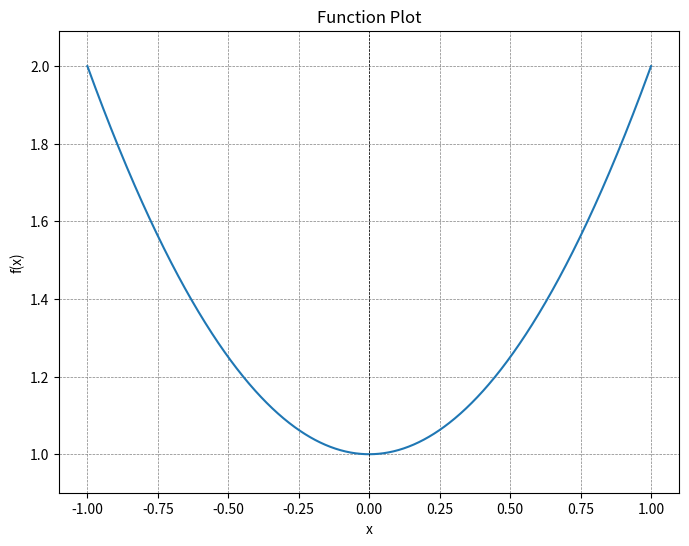
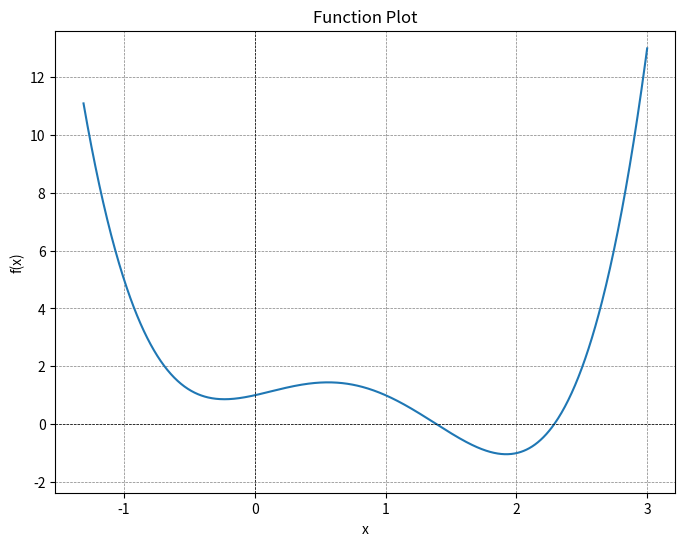
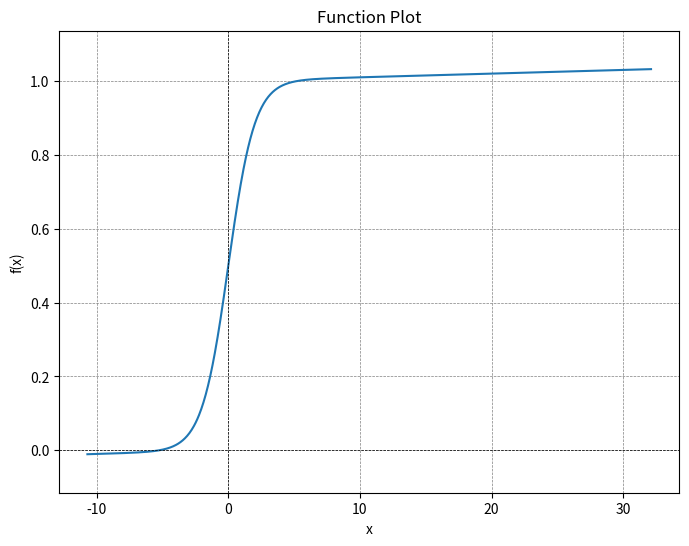
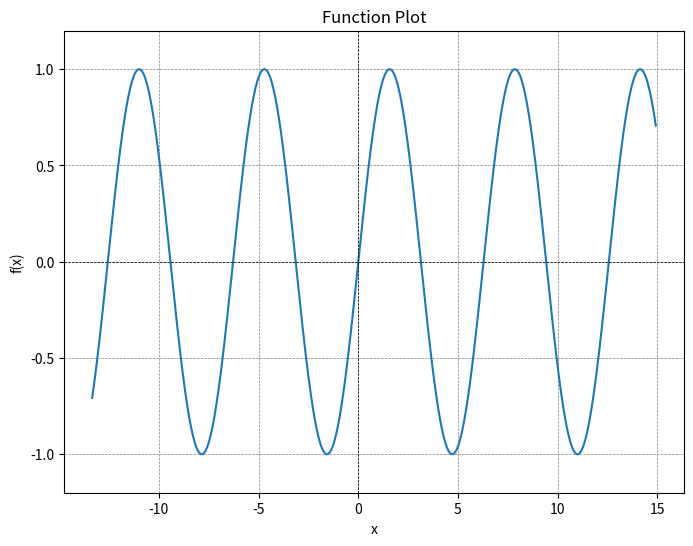
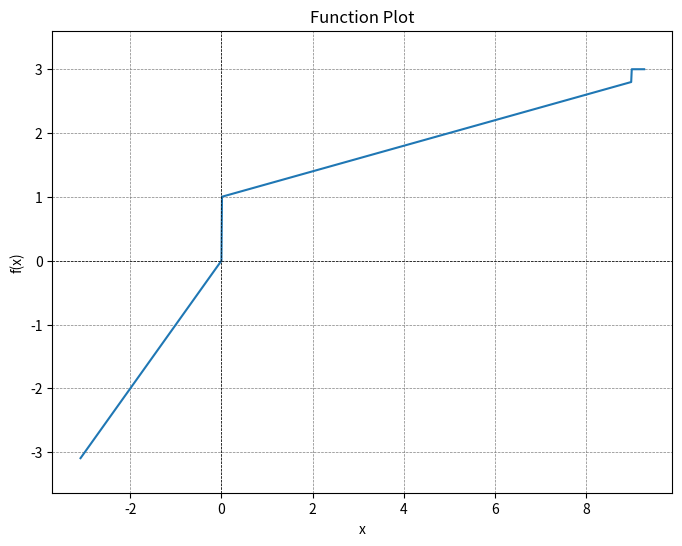
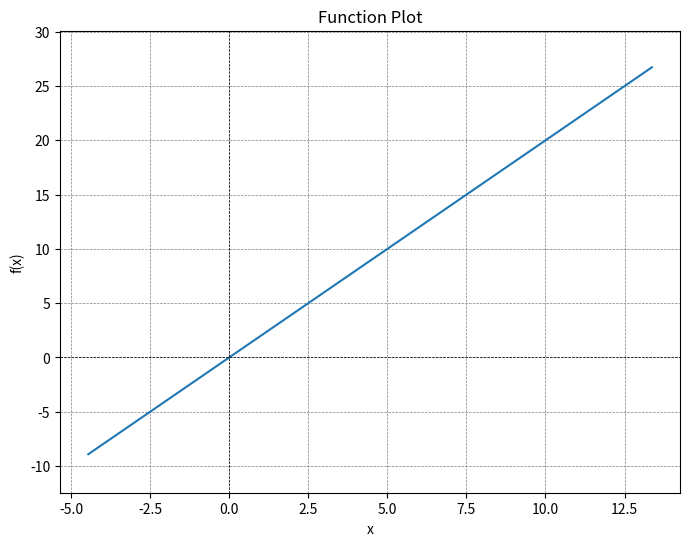
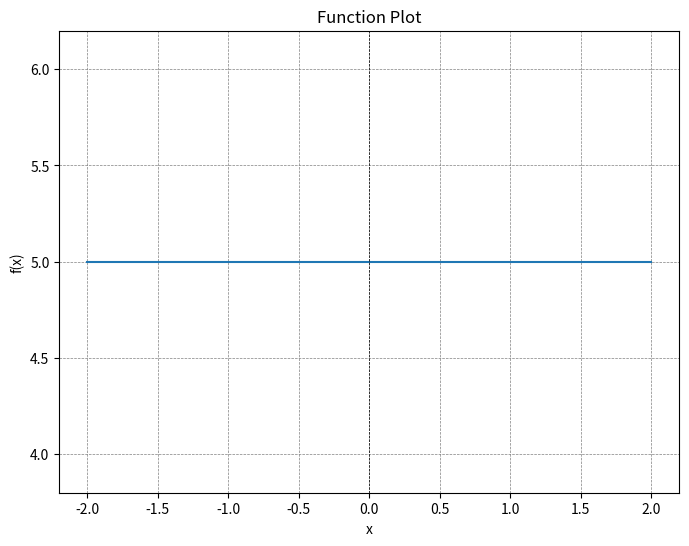
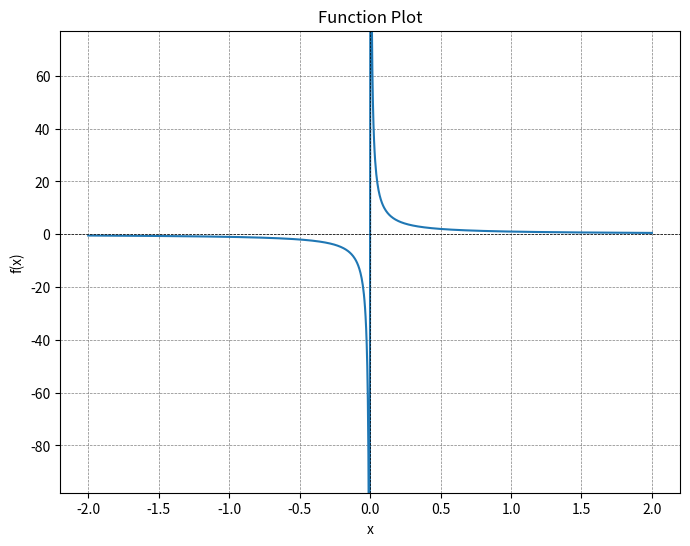
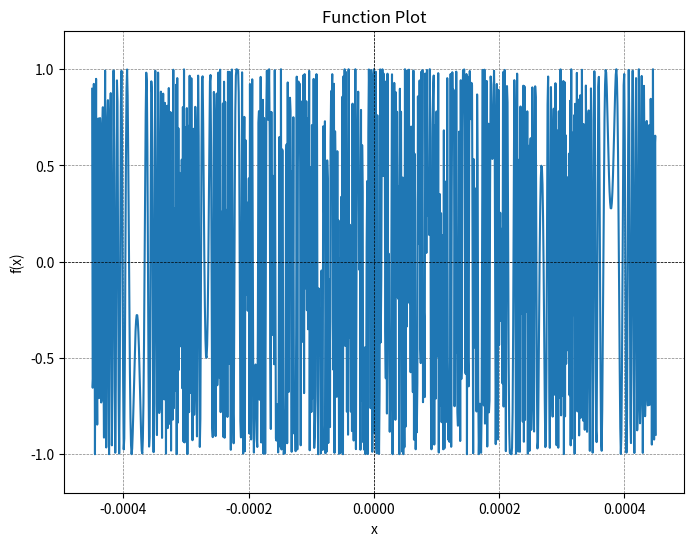

The matplotlib source for these figures, in order:
"""
This file isn't used for part of the library, but more as a test / demonstration of how function range finding works
Written in python for speed of development so I would be able to find useful methods for doing this.
The rust file encodes the same or similar logic, in a rust-friendly way, but the Python
code is easier to read and expiriment with.
"""

# Pads a range (low, high) by some percantance of it's width
def pad_range(rge, padding):
    return [rge[0] - (rge[1] - rge[0]) * padding, rge[1] + (rge[1] - rge[0]) * padding]

# Takes the derivative of a function by the central difference method
def der(f, d=1e-6):
    return lambda x: (f(x + d) - f(x - d)) / (2 * d)

# Performs iterative gradient descent on a function
def grad_desc(f, start, steps=100, temp=1e-8):
    curr_x = start
    curr_f = f(start)

    for _i in range(steps):
        if (dfx := der(f)(curr_x)) == 0:
            break

        prev_x, prev_f = curr_x, curr_f

        curr_x -= temp * dfx
        curr_f = f(curr_x)

        if prev_f >= curr_f:
            temp /= 2
            curr_x = prev_x
        else:
            temp *= 2
    
    return curr_x

# Finds local zeros of a function
def grad_desc_to_zero(f, start, steps=100):
    return grad_desc(lambda x: f(x) ** 2, start, steps)

# Finds local zeros of a fucntion's derivative
def grad_desc_to_stat(f, start, steps=100):
    return grad_desc_to_zero(lambda x: der(f)(x) ** 2, start, steps)

# Subdivides the interval (low, high) into n equal parts (len(result) == n + 1)
def subdivide(low, high, n):
    return [low + (high - low) * i / n for i in range(n + 1)]

# Removes duplicates, within some error value
def distinct_floats(list, epsilon=0.001):
    if len(list) <= 1 or not epsilon:
        return list
    
    prev = float('inf')
    o = []
    for i in sorted(list):
        if abs(i - prev) > epsilon:
            o.append(i)
        prev = i
    return o

# Returns the n smallest magnitude values of li, or all of them if not flag
def sorted_least(li, n=5, flag=True, key=lambda x: x ** 2):
    return sorted(li, key=lambda x: key(x))[:min(len(li), n) if flag else len(li)]

# Internal function for use of finding stationary points of a function with extensions and recursive accuracy improvement
def stationary_points(f, low=-100, high=100, cuts=1000, extend_below=True, extend_above=True, depth=20, max_point_count=50, cuts_divisor=5):
    # Recursive base case
    if cuts <= 1 or not depth:
        return (False, [(low + high) / 2])
    
    # Range of x and y values to search
    x = subdivide(low, high, cuts)  
    y = [f(p) for p in x]

    # Slopes of y at each x
    dy = [(y[i + 1] - y[i]) / (x[i + 1] - x[i]) for i in range(len(x) - 1)]

    # Return values: (
    # are there an infinite number of stationary points?,
    # stationary points or first n stationary points if is_inf)
    is_inf = False
    o = []

    # Start at numbers closer to zero. Theres probably a much faster way to do this than sort (i.e. O(n) rather than O(nlog(n)))
    for i in sorted(range(len(dy) - 1), key=lambda i: x[i] ** 2):
        # If the derivative changes sign (e.g., goes from + to -. There must be a f'(x) == 0 in between, or a cusp)
        if dy[i] * dy[i + 1] <= 0:
            # Recursively search the range at a higher detail, to improve prescision and find distinct close-together stationary points
            sp = stationary_points(f, x[i], x[i + 2], cuts // cuts_divisor, False, False, depth - 1, max_point_count, cuts_divisor)
            
            # Add points to output and check for infinity
            o += sp[1]
            if sp[0] or len(o) > max_point_count:
                is_inf = True
                break

    # Choose distinct points at second-to-last depth
    if cuts // cuts_divisor <= 1:  # Only at second-to-last depth
        epsilon = (high - low) / (cuts - 1)  # Slightly larger than the inter-point interval
        o = distinct_floats(o, epsilon)
    
    # Conditions indicating infinite stationary points
    if depth <= 0 or len(o) >= max_point_count or is_inf:
        is_inf = True
        return (is_inf, [grad_desc_to_stat(f, x) for x in sorted_least(o, flag=is_inf)])
    
    # Extend above if still finding new points
    if o and extend_below:
        sp = stationary_points(f, low - (high - low), low, cuts // cuts_divisor, True, False, depth - 1, max_point_count, cuts_divisor)
        is_inf = is_inf or sp[0]
        o += sp[1]
    
    # Extend below if still finding new points
    if o and extend_above:
        sp = stationary_points(f, high, high + (high - low), cuts // cuts_divisor, False, True, depth - 1, max_point_count, cuts_divisor)
        is_inf = is_inf or sp[0]
        o += sp[1]
    
    # return a grad desc the points (or a small number of points if there are an infinite number)
    return (is_inf, [grad_desc_to_stat(f, x) for x in sorted_least(o, flag=is_inf)])

# Mostly a wrapper for stationary_points() with a couple improvements to it's output
def stat_points(f):
    is_inf, points = stationary_points(f)
    
    # Group together nearby (likely equal) points
    epsilon = (max(points) - min(points)) / len(points) if points else 0
    points = distinct_floats(points, epsilon)

    # Bounds check (within 10^18)
    return (is_inf, [p for p in points if abs(p) <= 1e18])

# Given a list of nums, return the range they occupy, plus some pading. ntor = nums to range
def ntor(nums, pad=0.5):
    return pad_range((min(nums), max(nums)), pad)

# Finds zeros of a function using gradient descent
def zeros(f):
    # Much coarser than stat_points(). Just looks for approximate solutions
    zero_points = [grad_desc_to_zero(f, z) for z in sorted(f(x) ** 2 for x in subdivide(-100, 100, 201))[:10]]
    threshold = 10 * min(f(z) for z in zero_points)
    return [x for x in zero_points if f(x) <= threshold]  # A .filter() would be better

# Checks if a function f(x) == 0 for all x
def is_only_zero(f):
    return all(abs(f(x)) <= 0.001 for x in subdivide(-100, 100, 1001))

# Main function to determine the plot range of a given function
def determine_range(f):
    if is_only_zero(der(f)):
        # constant
        return ntor([-1, 1])

    if is_only_zero(der(der(f))):
        # affine
        return ntor([0, 1] + zeros(f))

    # Finds a bunch of 'important' points (p) to a function. Makes a range which displays them all.
    p = []
    p += stat_points(f)[1]  # Stationary Points
    p += stat_points(der(f))[1]  # Change-of-curvature points

    # If large points can be eliminated while still retainining a range
    if len(pn := [i for i in p if abs(i) <= 1e8]) > 1:
        p = pn

    # If there may be a too-small range over which points are checked
    if len(distinct_floats(p, 0.1)) <= 1:
        p += stat_points(lambda x: (abs(der(f)(x)) - 1) ** 2)[1]  # f'(x) == 1 points

    p = distinct_floats(p, 1e-4)  # Consolidate points

    if len(p) <= 1:
        # If still not enough points, 
        p += zeros(f)  # f(x) == 0 points

    # Backup case, if everything else doens't work
    if len(p) == 1:
        return (p[0] - 10, p[0] + 10)
    if len(p) == 0:
        return (-10, 10)

    # Usual return case, generating a range from the important numbers p
    return ntor(p)


# Testing
if __name__ == "__main__":
    import math 

    f1 = lambda x: 1 + x ** 2
    f2 = lambda x: 1 + x + x ** 2 - 3 * x ** 3 + x ** 4
    f3 = lambda x: math.exp(x) / (1 + math.exp(x)) + 0.001 * x  # the linear term is needed because of prescision errors
    f4 = lambda x: math.sin(x)
    f5 = lambda x: x if x <= 0 else 1 + 0.2*x if x <= 9 else 3
    f6 = lambda x: 2 * x
    f7 = lambda x: 5
    f8 = lambda x: 1 / x if x != 0 else 1
    f9 = lambda x: math.sin(1 / x) if x != 0 else 1

    tests = [f1, f2, f3, f4, f5, f6, f7, f8, f9]

    import numpy as np
    from matplotlib import pyplot as plt

    def plot_function_over_range(f, range=(-10, 10), num_points=1000):
        x = np.array(subdivide(range[0], range[1], num_points))
        y = np.array([f(p) for p in x])
        
        plt.figure(figsize=(8, 6))
        plt.plot(x, y)
        plt.axhline(0, color='black', linewidth=0.5, linestyle='--')
        plt.axvline(0, color='black', linewidth=0.5, linestyle='--')
        plt.grid(color='gray', linestyle='--', linewidth=0.5)
        plt.title('Function Plot')
        plt.xlabel('x')
        plt.ylabel('f(x)')

        y_mean = sum(y) / len(y)
        y_std_dev = sum((z - y_mean) ** 2 for z in y) / len(y)
        y_range = (y_mean - 3 * y_std_dev, y_mean + 3 * y_std_dev)

        if y_std_dev <= 0.000000001:
            y_range = (y_mean - 1, y_mean + 1)
        ys = list(sorted(y, key=lambda x: abs(x)))[:-5]

        y_range = (min(ys), max(ys))
        if y_range[1] - y_range[0] <= 0.000000001:
            y_range = (y_range[0] - 1, y_range[1] + 1)
        y_range = pad_range(y_range, 0.1)
        
        plt.ylim(y_range)

        plt.show()

    # Run tests
    for fi, f in enumerate(tests):
        if fi == 7:
            pass
        print(fi, determine_range(f))

    for t in tests:
        r = determine_range(t)
        print(r)
        plot_function_over_range(t, r)
